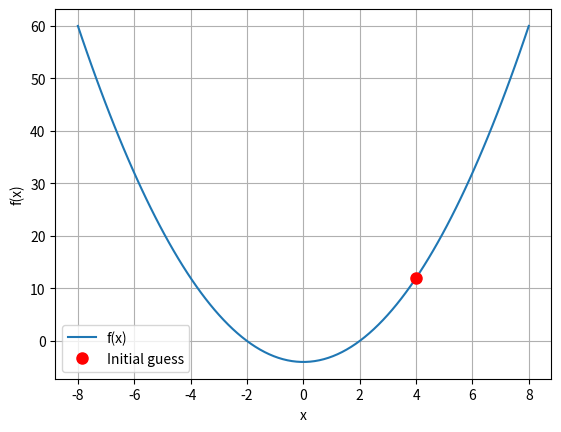

The matplotlib source for this figure:
import numpy as np
import matplotlib.pyplot as plt

# Function
f = lambda x: x**2 - 4

# Jacobian (derivative)
df = lambda x: 2*x

# Newton-Raphson setup
xguess = 4
converged = False
tol = 1e-12
maxiter = 10
iter = 0

# Plot the function and the initial guess
xplot = np.linspace(-8, 8, 100)
plt.figure()
plt.plot(xplot, f(xplot), label='f(x)')
plt.plot(xguess,f(xguess), 'ro', markersize=8, label='Initial guess')
plt.grid()
plt.xlabel('x')
plt.ylabel('f(x)')
plt.legend()

# Newton-Raphson Loop
print(f"Starting guess: x = {xguess:f}")
while(not converged):
    dx = -f(xguess)/df(xguess)
    xnew = xguess + dx
    iter += 1
    print(f"iter: {iter:2.0f}  xnew = {xnew:14.12f}  |dx| =  {abs(dx):14.12f}    |f(xnew)| = {abs(f(xnew)):14.12f}")
    # Solution has converged
    if(abs(f(xnew)) <= tol):
        converged = True
        print('|f(xnew)| <= tol: Convergence achieved')
        print(f'Solution: x = {xnew:14.12f}')
    # Max number of iterations reached: stop the loop
    elif(iter == maxiter):
        print("Warning: no convergence")
        break
    # No convergence yet; update the guess for the next iteration
    else:
        xguess = xnew

## Try out the task above here